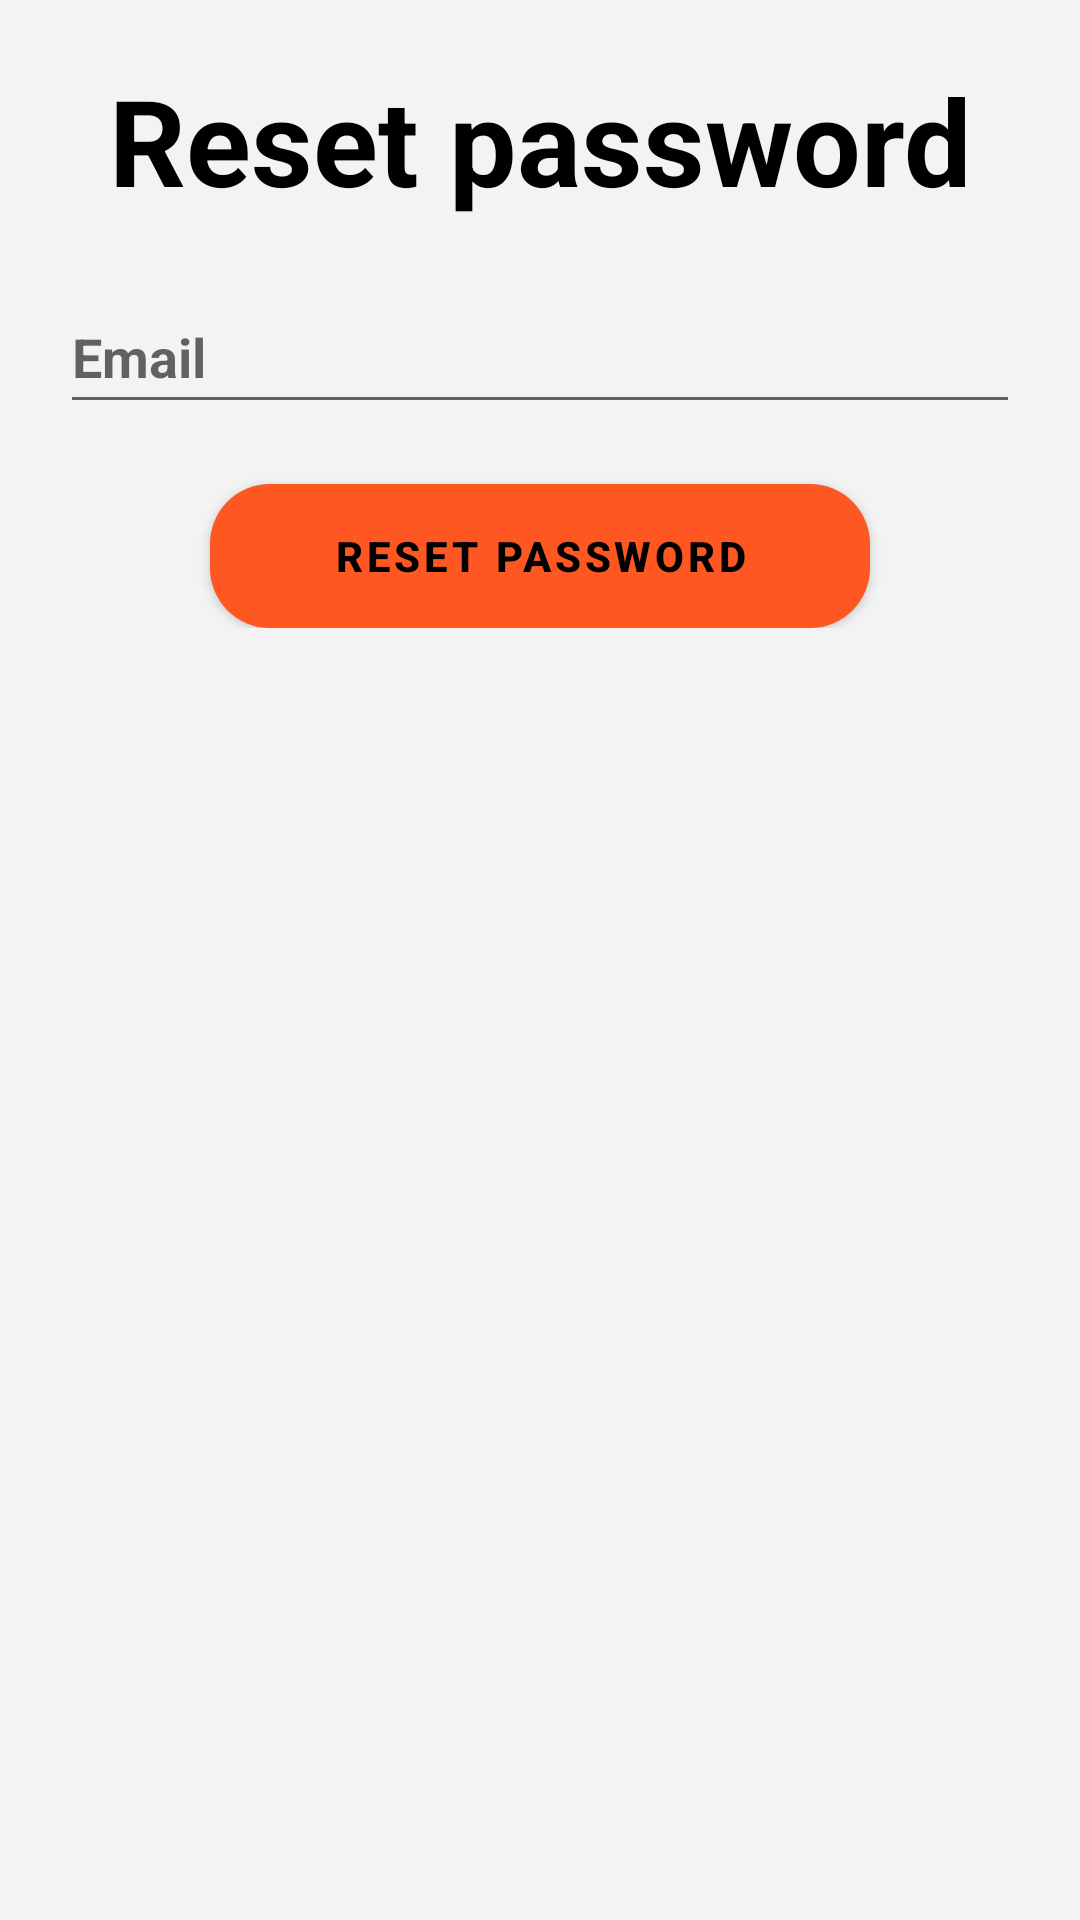

Here is an Android app screen rendered from its layout file. Give the layout XML and the strings, colors and styles it references.
<!-- AndroidManifest.xml: fallback theme Theme.MaterialComponents.DayNight.NoActionBar -->
<!-- res/layout/layout_reset_password.xml -->
<?xml version="1.0" encoding="utf-8"?>
<LinearLayout xmlns:android="http://schemas.android.com/apk/res/android"
    xmlns:app="http://schemas.android.com/apk/res-auto"
    android:layout_width="match_parent"
    android:layout_height="match_parent"
    android:background="@color/app_background"
    android:orientation="vertical">


    <TextView
        android:layout_width="match_parent"
        android:layout_height="wrap_content"
        android:layout_marginTop="20dp"
        android:gravity="center"
        android:text="@string/title_activity_reset_password"
        android:textColor="@color/colorText"
        android:textSize="40sp"
        android:textStyle="bold" />

    <com.google.android.material.textfield.TextInputEditText
        android:id="@+id/inputLayoutResetPasswordText"
        android:layout_width="match_parent"
        android:layout_height="48dp"
        android:layout_marginStart="20dp"
        android:layout_marginTop="20dp"
        android:layout_marginEnd="20dp"
        android:hint="@string/email_hint"
        android:inputType="textEmailAddress"
        android:textColor="@color/colorText"
        android:textStyle="bold" />

    <LinearLayout
        android:layout_width="match_parent"
        android:layout_height="wrap_content"
        android:orientation="horizontal">

        <com.google.android.material.button.MaterialButton
            android:id="@+id/buttonResetPassword"
            android:layout_width="match_parent"
            android:layout_height="match_parent"
            android:layout_marginStart="70dp"
            android:layout_marginTop="20dp"
            android:layout_marginEnd="70dp"
            android:background="@drawable/button_background_20"
            android:text="@string/reset_password"
            android:textColor="@color/colorText"
            android:textStyle="bold"
            app:backgroundTint="@color/colorAccent" />

    </LinearLayout>
</LinearLayout>
<!-- resources referenced by this layout -->
<resources>
  <color name="app_background">#F3F3F3</color>
  <color name="colorAccent">#FF5722</color>
  <color name="colorText">@color/black</color>
  <!-- drawable button_background_20 (drawable) -->
  <?xml version="1.0" encoding="utf-8"?>
  <shape xmlns:android="http://schemas.android.com/apk/res/android"
      android:shape="rectangle">
  
      <corners android:radius="20dp" />
      <solid android:color="@color/colorAccent" />
  </shape>
  <string name="email_hint" translatable="false">Email</string>
  <string name="reset_password">Reset password</string>
  <string name="title_activity_reset_password">Reset password</string>
  <color name="black">#FF000000</color>
</resources>
